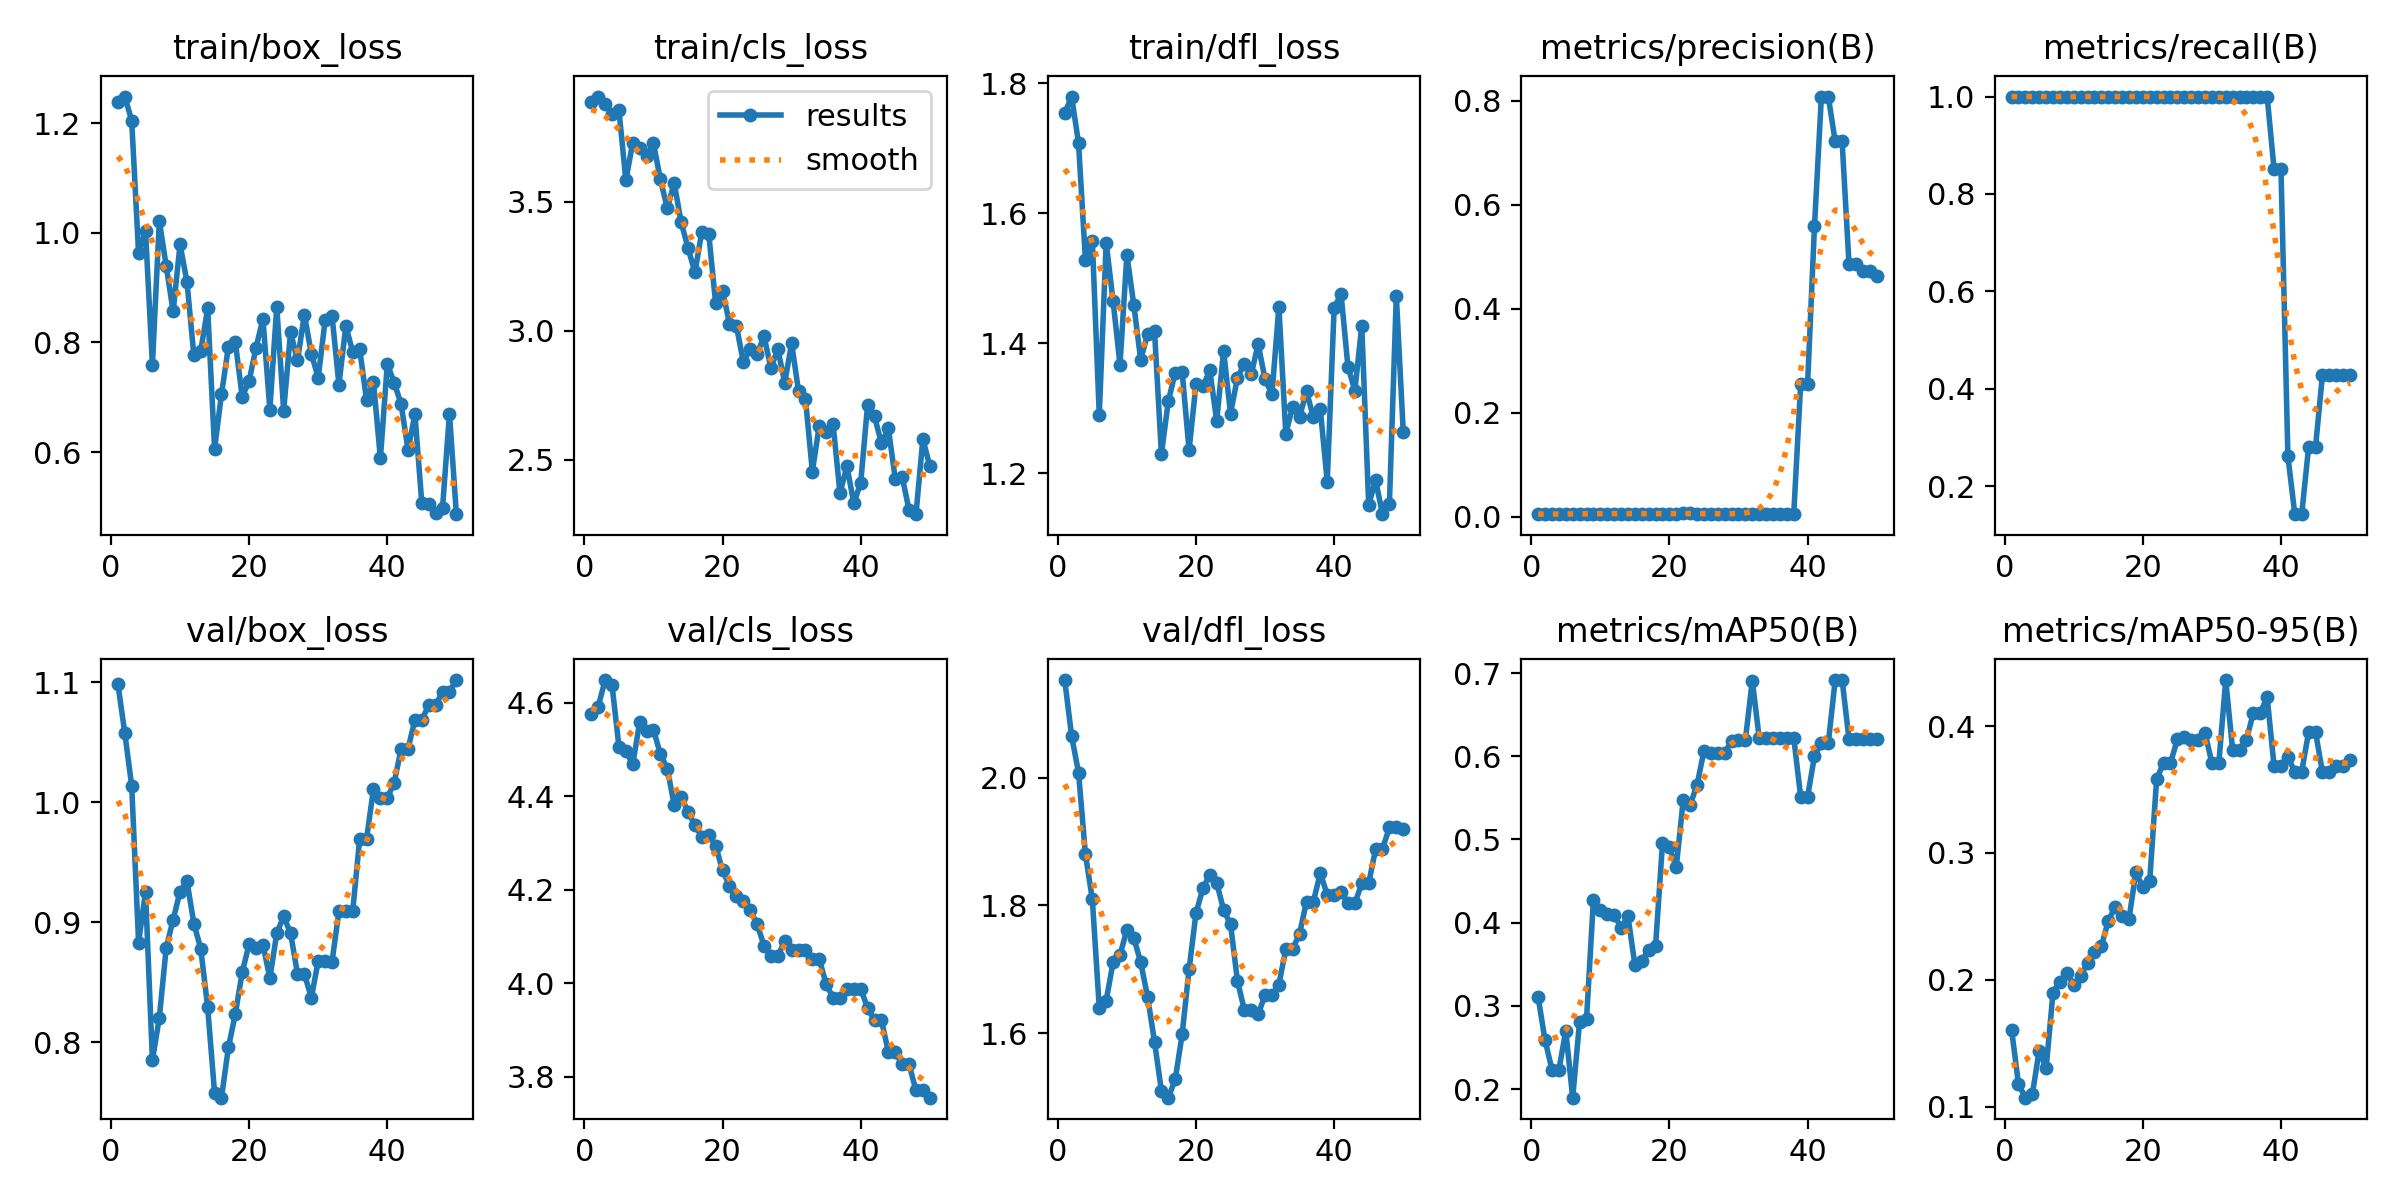

Data behind this chart, as committed beside it:
epoch, time, train/box_loss, train/cls_loss, train/dfl_loss, metrics/precision(B), metrics/recall(B), metrics/mAP50(B), metrics/mAP50-95(B), val/box_loss, val/cls_loss, val/dfl_loss, lr/pg0, lr/pg1, lr/pg2
1, 8.026, 1.238, 3.888, 1.754, 0.00539, 1, 0.3102, 0.1608, 1.099, 4.577, 2.153, 7.14e-06, 7.14e-06, 7.14e-06
2, 15.34, 1.249, 3.909, 1.78, 0.00526, 1, 0.2586, 0.1179, 1.058, 4.592, 2.065, 2.09959e-05, 2.09959e-05, 2.09959e-05
3, 22.52, 1.205, 3.878, 1.708, 0.00515, 1, 0.2233, 0.1071, 1.014, 4.648, 2.008, 3.42863e-05, 3.42863e-05, 3.42863e-05
4, 29.85, 0.9625, 3.841, 1.528, 0.00526, 1, 0.2227, 0.1097, 0.8833, 4.638, 1.88, 4.70112e-05, 4.70112e-05, 4.70112e-05
5, 36.96, 1.003, 3.858, 1.557, 0.00538, 1, 0.27, 0.1442, 0.9254, 4.506, 1.809, 5.91706e-05, 5.91706e-05, 5.91706e-05
6, 44.14, 0.7598, 3.584, 1.289, 0.00547, 1, 0.1896, 0.1303, 0.7852, 4.497, 1.64, 7.07645e-05, 7.07645e-05, 7.07645e-05
7, 51.29, 1.021, 3.73, 1.555, 0.00573, 1, 0.2811, 0.19, 0.8206, 4.468, 1.651, 8.1793e-05, 8.1793e-05, 8.1793e-05
8, 58.5, 0.9396, 3.711, 1.465, 0.00612, 1, 0.2836, 0.1986, 0.879, 4.558, 1.711, 9.22559e-05, 9.22559e-05, 9.22559e-05
9, 65.69, 0.8567, 3.68, 1.367, 0.00622, 1, 0.4274, 0.2058, 0.9022, 4.539, 1.722, 0.0001022, 0.0001022, 0.0001022
10, 72.81, 0.9791, 3.727, 1.536, 0.00638, 1, 0.4147, 0.1956, 0.9256, 4.542, 1.762, 0.0001115, 0.0001115, 0.0001115
11, 79.88, 0.9109, 3.588, 1.459, 0.00628, 1, 0.41, 0.2031, 0.9345, 4.49, 1.749, 0.0001203, 0.0001203, 0.0001203
12, 86.95, 0.7764, 3.475, 1.374, 0.00628, 1, 0.4095, 0.2134, 0.899, 4.459, 1.711, 0.0001285, 0.0001285, 0.0001285
13, 94.09, 0.7852, 3.574, 1.414, 0.00626, 1, 0.394, 0.2217, 0.878, 4.381, 1.657, 0.0001361, 0.0001361, 0.0001361
14, 101.4, 0.8622, 3.422, 1.418, 0.0063, 1, 0.4076, 0.2266, 0.8292, 4.398, 1.586, 0.0001432, 0.0001432, 0.0001432
15, 108.5, 0.606, 3.321, 1.229, 0.00632, 1, 0.3496, 0.2464, 0.7579, 4.367, 1.509, 0.0001497, 0.0001497, 0.0001497
16, 115.7, 0.7055, 3.227, 1.311, 0.00632, 1, 0.3543, 0.2577, 0.754, 4.338, 1.499, 0.0001556, 0.0001556, 0.0001556
17, 122.8, 0.7919, 3.385, 1.355, 0.00602, 1, 0.3672, 0.2506, 0.7959, 4.313, 1.527, 0.000161, 0.000161, 0.000161
18, 130.2, 0.8008, 3.377, 1.356, 0.00616, 1, 0.3723, 0.2482, 0.8237, 4.318, 1.598, 0.0001658, 0.0001658, 0.0001658
19, 137.5, 0.7007, 3.107, 1.235, 0.00613, 1, 0.4955, 0.2849, 0.8585, 4.294, 1.7, 0.00017, 0.00017, 0.00017
20, 145.1, 0.7298, 3.156, 1.337, 0.00617, 1, 0.4907, 0.2729, 0.8819, 4.241, 1.788, 0.0001737, 0.0001737, 0.0001737
21, 152.3, 0.7905, 3.028, 1.333, 0.00634, 1, 0.467, 0.2783, 0.8784, 4.209, 1.827, 0.0001768, 0.0001768, 0.0001768
22, 159.4, 0.8435, 3.021, 1.358, 0.00646, 1, 0.5474, 0.3583, 0.8815, 4.186, 1.848, 0.0001794, 0.0001794, 0.0001794
23, 166.6, 0.6773, 2.88, 1.28, 0.00646, 1, 0.5417, 0.371, 0.8537, 4.176, 1.836, 0.0001813, 0.0001813, 0.0001813
24, 173.7, 0.8655, 2.928, 1.388, 0.00635, 1, 0.5654, 0.3708, 0.8909, 4.157, 1.793, 0.0001828, 0.0001828, 0.0001828
25, 180.8, 0.6756, 2.91, 1.291, 0.00625, 1, 0.6065, 0.3895, 0.9051, 4.127, 1.771, 0.0001836, 0.0001836, 0.0001836
26, 187.9, 0.8189, 2.978, 1.347, 0.00605, 1, 0.6041, 0.3916, 0.8909, 4.08, 1.682, 0.0001839, 0.0001839, 0.0001839
27, 195, 0.7672, 2.856, 1.368, 0.00595, 1, 0.6041, 0.3891, 0.8573, 4.058, 1.636, 0.0001836, 0.0001836, 0.0001836
28, 202.2, 0.851, 2.929, 1.352, 0.00595, 1, 0.6041, 0.3891, 0.8573, 4.058, 1.636, 0.0001828, 0.0001828, 0.0001828
29, 209.4, 0.7796, 2.799, 1.398, 0.00586, 1, 0.6183, 0.3948, 0.8371, 4.09, 1.629, 0.0001813, 0.0001813, 0.0001813
30, 216.6, 0.736, 2.952, 1.344, 0.00584, 1, 0.6199, 0.3708, 0.8679, 4.071, 1.659, 0.0001794, 0.0001794, 0.0001794
31, 223.7, 0.8401, 2.766, 1.321, 0.00584, 1, 0.6199, 0.3708, 0.8679, 4.071, 1.659, 0.0001768, 0.0001768, 0.0001768
32, 231, 0.849, 2.736, 1.456, 0.0059, 1, 0.691, 0.4363, 0.8672, 4.07, 1.676, 0.0001737, 0.0001737, 0.0001737
33, 238.1, 0.723, 2.454, 1.261, 0.00588, 1, 0.6219, 0.3811, 0.9093, 4.051, 1.732, 0.00017, 0.00017, 0.00017
34, 245.3, 0.8303, 2.633, 1.302, 0.00588, 1, 0.6219, 0.3811, 0.9093, 4.051, 1.732, 0.0001658, 0.0001658, 0.0001658
35, 252.4, 0.7826, 2.607, 1.287, 0.00586, 1, 0.6219, 0.3891, 0.9096, 3.998, 1.756, 0.000161, 0.000161, 0.000161
36, 259.5, 0.7878, 2.638, 1.326, 0.00563, 1, 0.6219, 0.4106, 0.9696, 3.969, 1.806, 0.0001556, 0.0001556, 0.0001556
37, 266.7, 0.6949, 2.37, 1.286, 0.00563, 1, 0.6219, 0.4106, 0.9696, 3.969, 1.806, 0.0001497, 0.0001497, 0.0001497
38, 273.7, 0.7278, 2.475, 1.298, 0.00551, 1, 0.6224, 0.4227, 1.011, 3.987, 1.851, 0.0001432, 0.0001432, 0.0001432
39, 280.6, 0.5887, 2.332, 1.187, 0.255, 0.8504, 0.5513, 0.3683, 1.004, 3.988, 1.817, 0.0001361, 0.0001361, 0.0001361
40, 287.5, 0.7605, 2.411, 1.454, 0.255, 0.8504, 0.5513, 0.3683, 1.004, 3.988, 1.817, 0.0001285, 0.0001285, 0.0001285
41, 294.3, 0.7269, 2.714, 1.475, 0.5587, 0.2619, 0.6, 0.3754, 1.016, 3.947, 1.821, 0.0001203, 0.0001203, 0.0001203
42, 301.2, 0.6875, 2.668, 1.364, 0.8085, 0.1429, 0.6158, 0.3641, 1.045, 3.921, 1.803, 0.0001115, 0.0001115, 0.0001115
43, 308.1, 0.6041, 2.564, 1.327, 0.8085, 0.1429, 0.6158, 0.3641, 1.045, 3.921, 1.803, 0.0001022, 0.0001022, 0.0001022
44, 315, 0.6691, 2.622, 1.427, 0.7221, 0.2807, 0.6916, 0.3953, 1.069, 3.854, 1.835, 9.23073e-05, 9.23073e-05, 9.23073e-05
45, 321.9, 0.5064, 2.426, 1.151, 0.7221, 0.2807, 0.6916, 0.3953, 1.069, 3.854, 1.835, 8.18472e-05, 8.18472e-05, 8.18472e-05
46, 329, 0.5059, 2.435, 1.189, 0.4859, 0.4286, 0.6206, 0.3637, 1.081, 3.826, 1.888, 7.08217e-05, 7.08217e-05, 7.08217e-05
47, 335.9, 0.4882, 2.304, 1.137, 0.4859, 0.4286, 0.6206, 0.3637, 1.081, 3.826, 1.888, 5.92306e-05, 5.92306e-05, 5.92306e-05
48, 342.8, 0.4988, 2.289, 1.153, 0.4727, 0.4286, 0.6206, 0.3683, 1.092, 3.771, 1.922, 4.7074e-05, 4.7074e-05, 4.7074e-05
49, 349.7, 0.6701, 2.581, 1.473, 0.4727, 0.4286, 0.6206, 0.3683, 1.092, 3.771, 1.922, 3.4352e-05, 3.4352e-05, 3.4352e-05
50, 356.7, 0.4866, 2.474, 1.264, 0.4642, 0.4286, 0.6206, 0.3731, 1.102, 3.755, 1.921, 2.10644e-05, 2.10644e-05, 2.10644e-05
